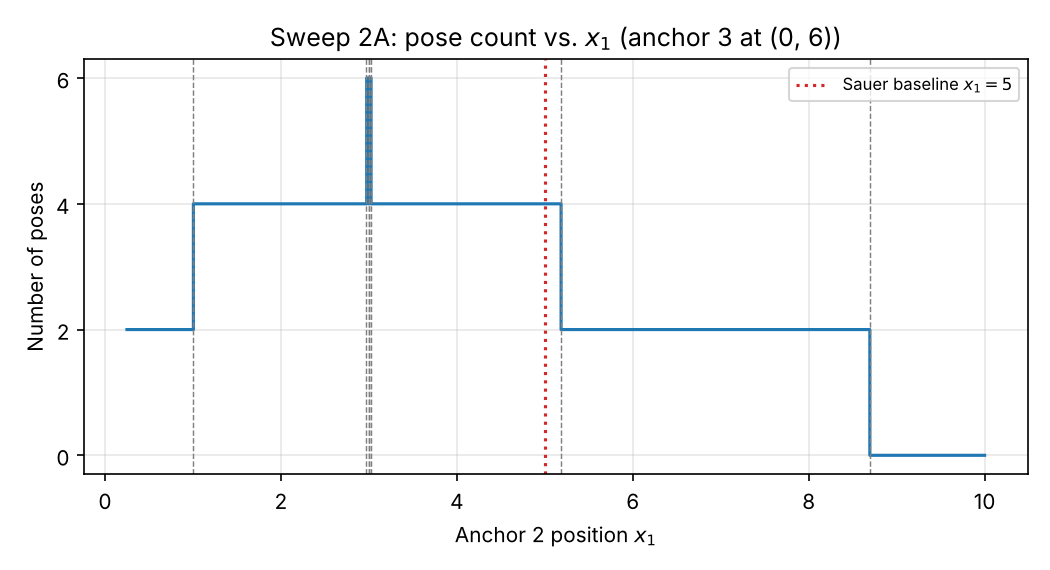

Data behind this chart, as committed beside it:
x1, pose_count
0.25, 2
0.26, 2
0.27, 2
0.28, 2
0.29, 2
0.3, 2
0.31, 2
0.32, 2
0.33, 2
0.34, 2
0.35, 2
0.36, 2
0.37, 2
0.38, 2
0.39, 2
0.4, 2
0.41, 2
0.42, 2
0.43, 2
0.44, 2
0.45, 2
0.46, 2
0.47, 2
0.48, 2
0.49, 2
0.5, 2
0.51, 2
0.52, 2
0.53, 2
0.54, 2
0.55, 2
0.56, 2
0.57, 2
0.58, 2
0.59, 2
0.6, 2
0.61, 2
0.62, 2
0.63, 2
0.64, 2
0.65, 2
0.66, 2
0.67, 2
0.68, 2
0.69, 2
0.7, 2
0.71, 2
0.72, 2
0.73, 2
0.74, 2
0.75, 2
0.76, 2
0.77, 2
0.78, 2
0.79, 2
0.8, 2
0.81, 2
0.82, 2
0.83, 2
0.84, 2
... 916 more rows
